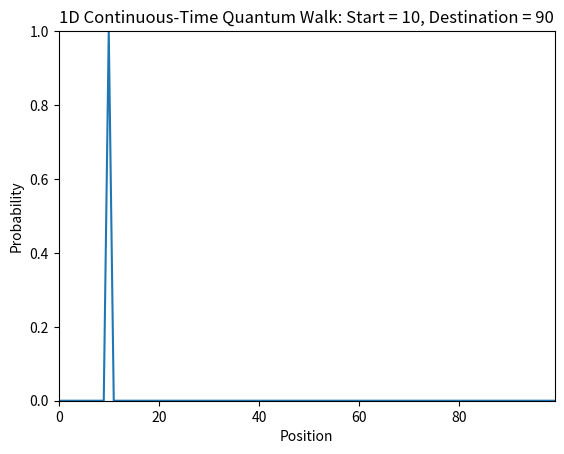

Python code for this plot:
import numpy as np
import matplotlib.pyplot as plt
from matplotlib.animation import FuncAnimation
from scipy.linalg import expm

# Parameters
N = 100  # Number of positions on the 1D line
t_max = 20  # Maximum time for simulation
dt = 0.1  # Time step for simulation
start_position = 10  # Starting point for the quantum walker
destination_position = 90  # Destination point
hbar = 1  # Reduced Planck constant (set to 1 for simplicity)
potential_strength = -0.5  # Strength of the potential at the destination

# Hamiltonian: nearest-neighbor hopping on a 1D line with a potential at the destination
H = np.zeros((N, N), dtype=complex)
for i in range(N):
    if i > 0:
        H[i, i-1] = -1  # Hopping to the left
    if i < N-1:
        H[i, i+1] = -1  # Hopping to the right
    if i == destination_position:
        H[i, i] += potential_strength  # Potential well at the destination

# Initial state: peaked at the start_position
psi0 = np.zeros(N, dtype=complex)
psi0[start_position] = 1

# Function to calculate the state at time t
def calculate_state(t):
    # Time evolution operator: U(t) = exp(-iHt/hbar)
    U = expm(-1j * H * t / hbar)  # Use scipy.linalg.expm for matrix exponential
    psi_t = U @ psi0  # State at time t
    return np.abs(psi_t)**2  # Probability distribution

# Plotting setup
fig, ax = plt.subplots()
x = np.arange(N)
line, = ax.plot(x, calculate_state(0))
ax.set_ylim(0, 1)
ax.set_xlim(0, N-1)
ax.set_title(f"1D Continuous-Time Quantum Walk: Start = {start_position}, Destination = {destination_position}")
ax.set_xlabel("Position")
ax.set_ylabel("Probability")

# Animation function
def animate(t):
    prob = calculate_state(t*dt)
    line.set_ydata(prob)
    return line,

# Create animation
ani = FuncAnimation(fig, animate, frames=int(t_max/dt), interval=50, blit=True)

# Show plot
plt.show()
